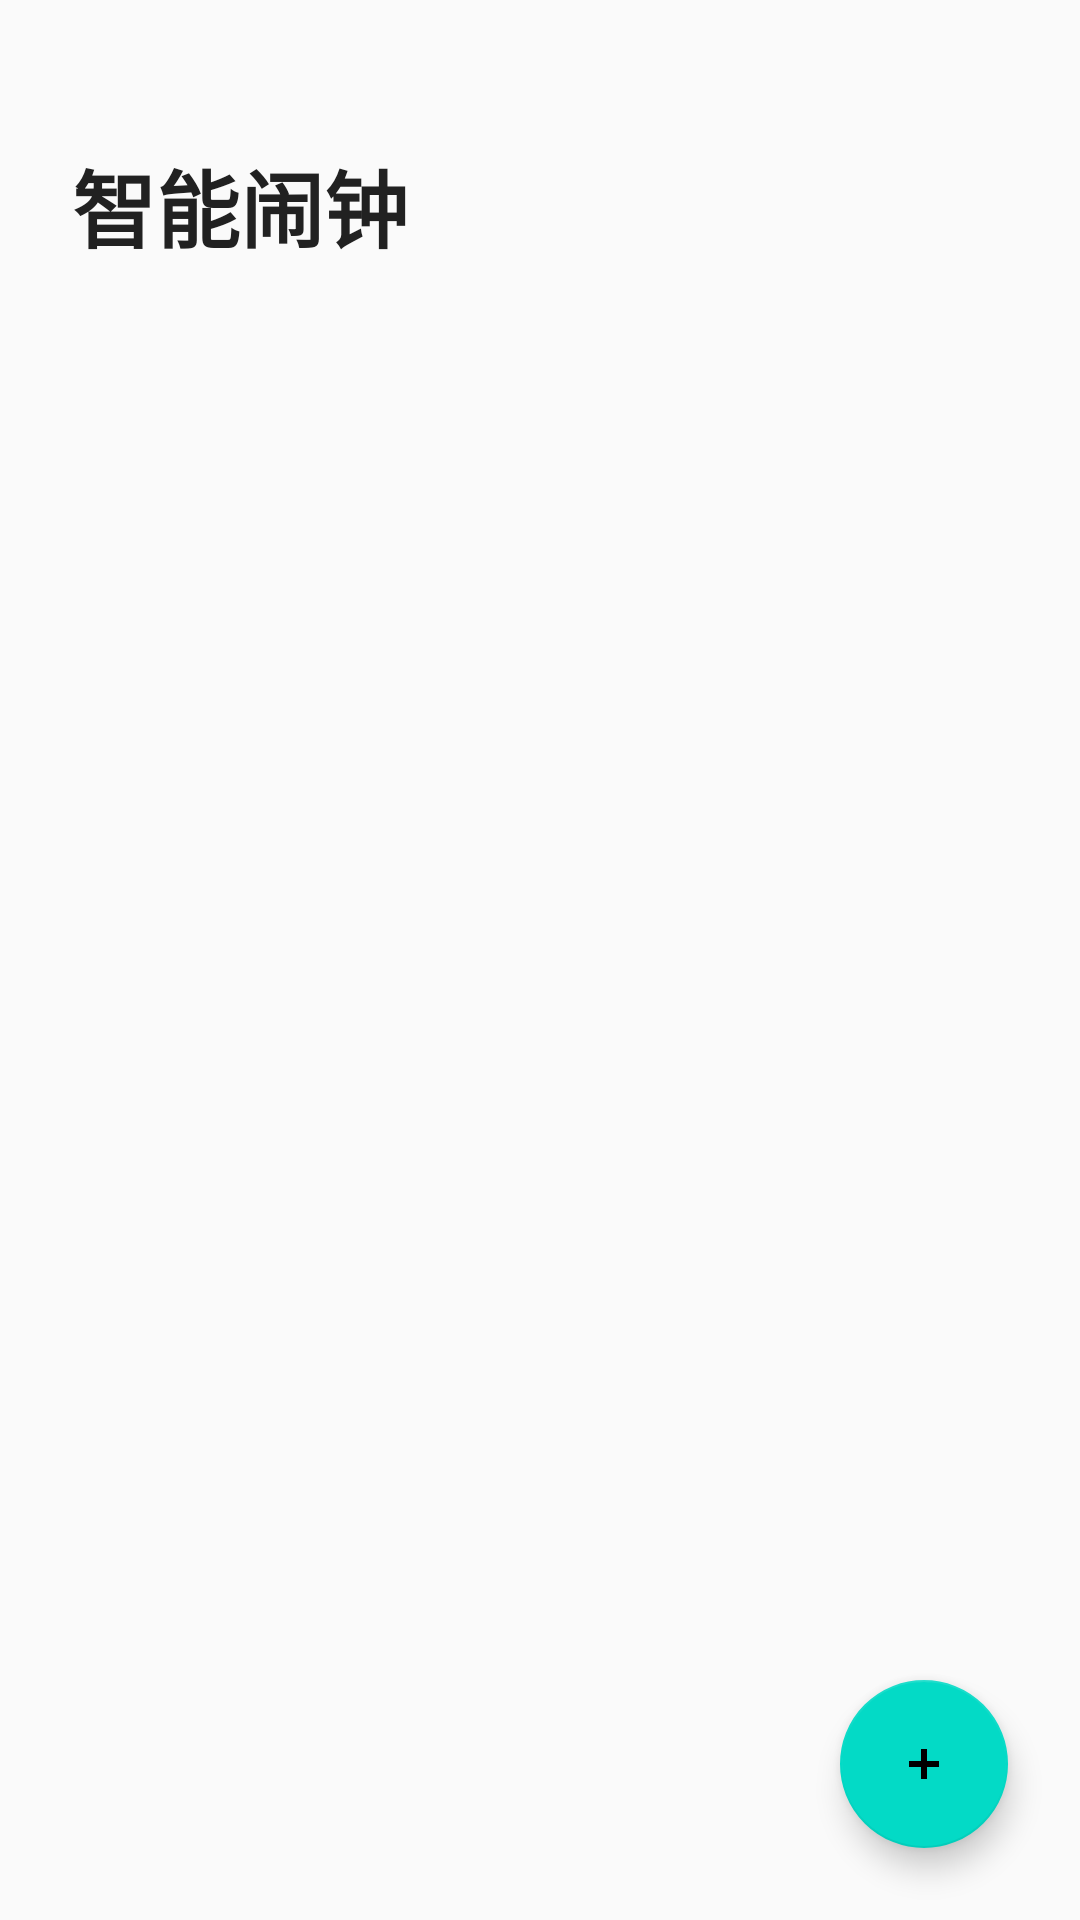

The Android layout XML behind this screen, and the referenced resources:
<!-- AndroidManifest.xml: activity theme Theme.AlarmClock -->
<!-- res/layout/activity_main.xml -->
<?xml version="1.0" encoding="utf-8"?>
<androidx.constraintlayout.widget.ConstraintLayout xmlns:android="http://schemas.android.com/apk/res/android"
    xmlns:app="http://schemas.android.com/apk/res-auto"
    xmlns:tools="http://schemas.android.com/tools"
    android:layout_width="match_parent"
    android:layout_height="match_parent"
    android:background="@color/colorBackground"
    tools:context=".ui.MainActivity">

    
    <TextView
        android:id="@+id/tvTitle"
        android:layout_width="wrap_content"
        android:layout_height="wrap_content"
        android:layout_marginStart="24dp"
        android:layout_marginTop="48dp"
        android:text="@string/app_name"
        android:textColor="@color/colorOnBackground"
        android:textSize="28sp"
        android:textStyle="bold"
        app:layout_constraintStart_toStartOf="parent"
        app:layout_constraintTop_toTopOf="parent" />

    
    <androidx.recyclerview.widget.RecyclerView
        android:id="@+id/rvAlarms"
        android:layout_width="0dp"
        android:layout_height="0dp"
        android:layout_marginTop="24dp"
        android:paddingTop="8dp"
        android:paddingBottom="88dp"
        app:layout_constraintBottom_toBottomOf="parent"
        app:layout_constraintEnd_toEndOf="parent"
        app:layout_constraintStart_toStartOf="parent"
        app:layout_constraintTop_toBottomOf="@id/tvTitle" />

    
    <LinearLayout
        android:id="@+id/layoutEmpty"
        android:layout_width="wrap_content"
        android:layout_height="wrap_content"
        android:gravity="center"
        android:orientation="vertical"
        android:visibility="gone"
        app:layout_constraintBottom_toBottomOf="parent"
        app:layout_constraintEnd_toEndOf="parent"
        app:layout_constraintStart_toStartOf="parent"
        app:layout_constraintTop_toTopOf="parent">

        <TextView
            android:layout_width="wrap_content"
            android:layout_height="wrap_content"
            android:text="@string/no_alarms"
            android:textColor="@color/colorSecondaryText"
            android:textSize="16sp" />
    </LinearLayout>

    
    <com.google.android.material.floatingactionbutton.FloatingActionButton
        android:id="@+id/fabAddAlarm"
        android:layout_width="wrap_content"
        android:layout_height="wrap_content"
        android:layout_margin="24dp"
        android:contentDescription="@string/add_alarm"
        app:srcCompat="@drawable/ic_add"
        app:layout_constraintBottom_toBottomOf="parent"
        app:layout_constraintEnd_toEndOf="parent" />

</androidx.constraintlayout.widget.ConstraintLayout>
<!-- resources referenced by this layout -->
<resources>
  <color name="colorBackground">#FAFAFA</color>
  <color name="colorOnBackground">#212121</color>
  <color name="colorSecondaryText">#757575</color>
  <!-- drawable ic_add (drawable) -->
  <?xml version="1.0" encoding="utf-8"?>
  <vector xmlns:android="http://schemas.android.com/apk/res/android"
      android:width="24dp"
      android:height="24dp"
      android:viewportWidth="24"
      android:viewportHeight="24">
      <path
          android:fillColor="#FFFFFF"
          android:pathData="M13,7h-2v4h-4v2h4v4h2v-4h4v-2h-4z"/>
  </vector>
  <string name="add_alarm">添加闹钟</string>
  <string name="app_name">智能闹钟</string>
  <string name="no_alarms">暂无闹钟，点击右下角添加</string>
  <style name="Theme.AlarmClock" parent="Theme.MaterialComponents.Light.NoActionBar">
          <item name="colorPrimary">@color/colorPrimary</item>
          <item name="colorPrimaryDark">@color/colorPrimaryDark</item>
          <item name="colorAccent">@color/colorAccent</item>
          <item name="android:windowBackground">@color/colorBackground</item>
          <item name="android:statusBarColor">@color/colorPrimaryDark</item>
          <item name="android:navigationBarColor">@color/colorSurface</item>
          <item name="android:windowLightStatusBar">true</item>
          <item name="android:windowLightNavigationBar">true</item>
      </style>
  <color name="colorPrimary">#FF4081</color>
  <color name="colorPrimaryDark">#C2185B</color>
  <color name="colorAccent">#FF4081</color>
  <color name="colorSurface">#FFFFFF</color>
</resources>
